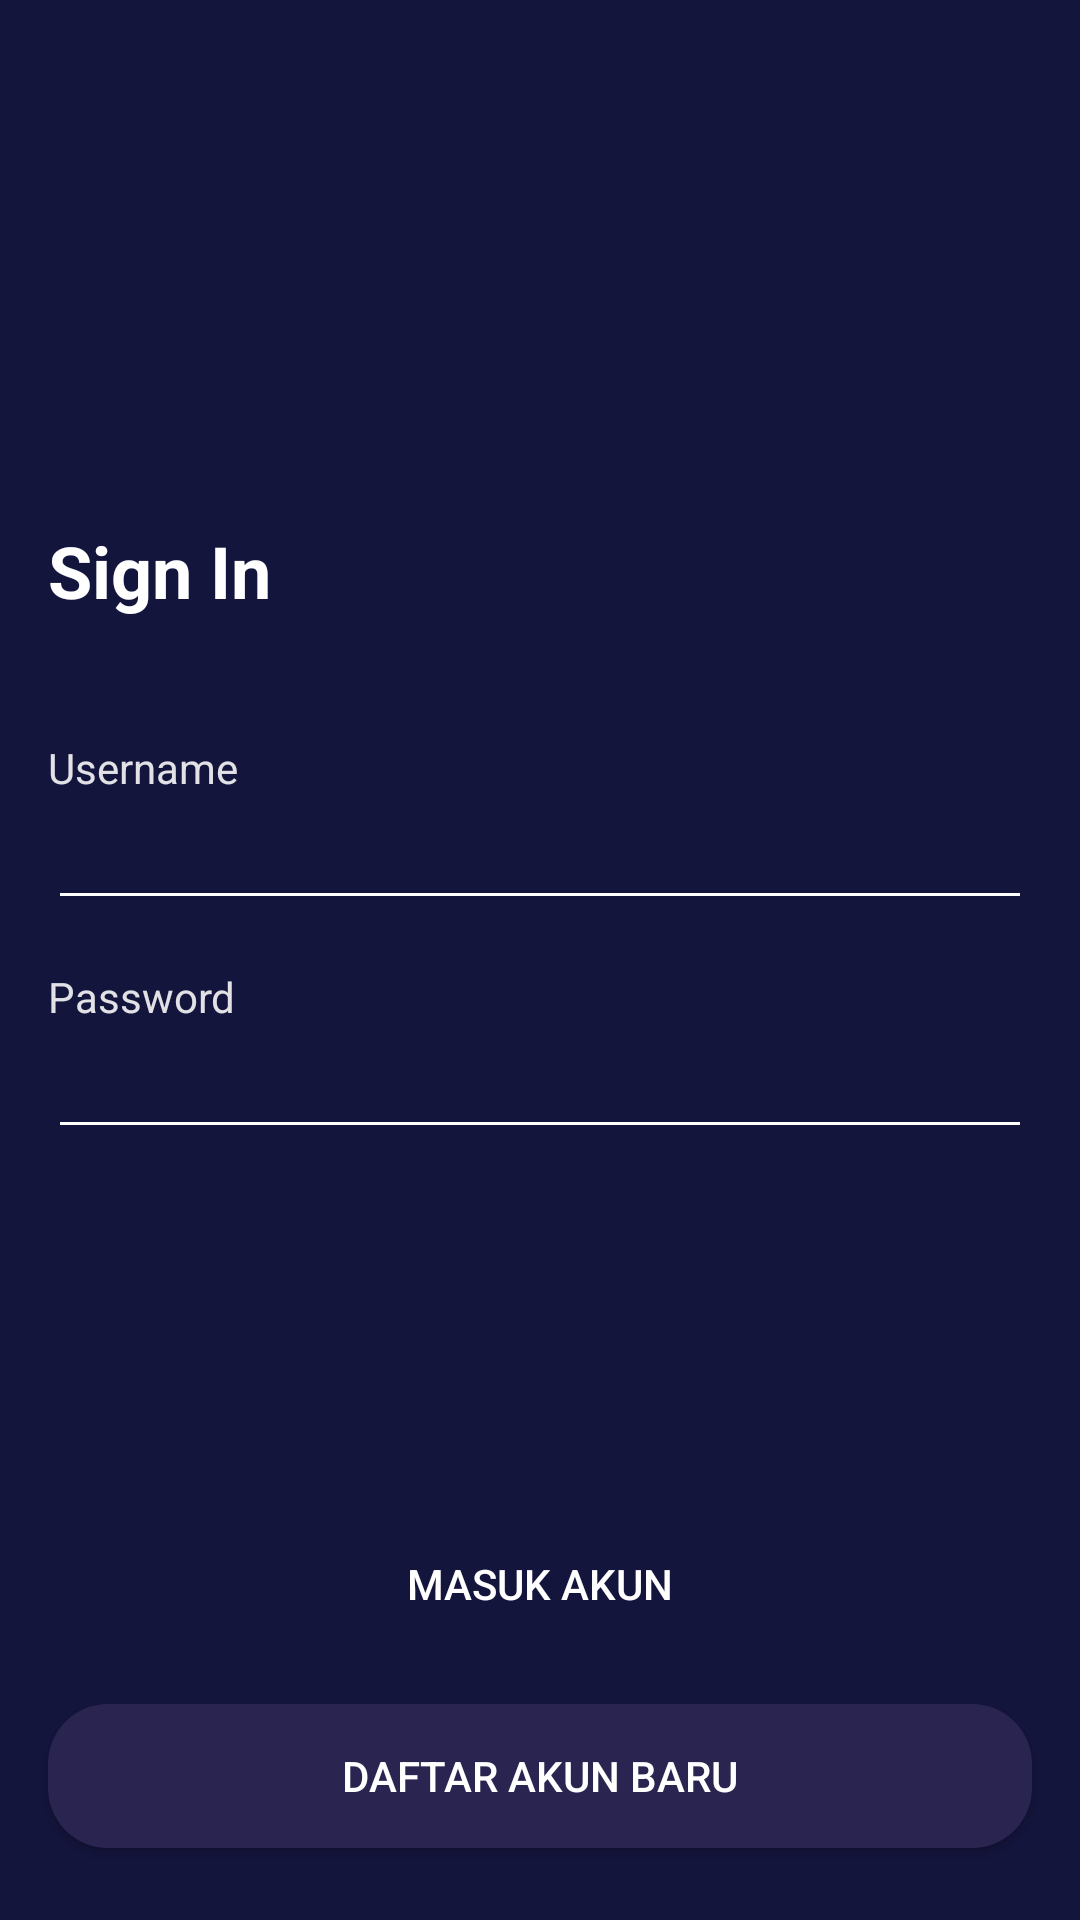

The Android layout XML behind this screen, and the referenced resources:
<!-- AndroidManifest.xml: application theme Theme.BWAMOV -->
<!-- res/layout/activity_sign_in.xml -->
<?xml version="1.0" encoding="utf-8"?>
<androidx.constraintlayout.widget.ConstraintLayout xmlns:android="http://schemas.android.com/apk/res/android"
    xmlns:app="http://schemas.android.com/apk/res-auto"
    xmlns:tools="http://schemas.android.com/tools"
    android:layout_width="match_parent"
    android:layout_height="match_parent"
    android:background="@color/Blue"
    tools:context=".sign.signin.SignInActivity">


    <ImageView
        android:id="@+id/imageView3"
        android:layout_width="200dp"
        android:layout_height="100dp"
        android:layout_marginStart="16dp"
        android:layout_marginTop="50dp"
        android:layout_marginEnd="16dp"
        app:layout_constraintEnd_toEndOf="parent"
        app:layout_constraintStart_toStartOf="parent"
        app:layout_constraintTop_toTopOf="parent"
        app:srcCompat="@drawable/logo_mov"
        tools:ignore="ContentDescription" />

    <TextView
        android:id="@+id/textView3"
        android:layout_width="0dp"
        android:layout_height="wrap_content"
        android:layout_marginStart="16dp"
        android:layout_marginTop="24dp"
        android:layout_marginEnd="16dp"
        android:text="@string/sign_in"
        android:textColor="@color/white"
        android:textSize="24sp"
        android:textStyle="bold"
        app:layout_constraintEnd_toEndOf="parent"
        app:layout_constraintStart_toStartOf="parent"
        app:layout_constraintTop_toBottomOf="@+id/imageView3" />

    <TextView
        android:id="@+id/tv_hello"
        android:layout_width="0dp"
        android:layout_height="wrap_content"
        android:layout_marginStart="16dp"
        android:layout_marginTop="40dp"
        android:layout_marginEnd="16dp"
        android:text="@string/username"
        android:textColor="@color/WhiteGrey"
        app:layout_constraintEnd_toEndOf="parent"
        app:layout_constraintStart_toStartOf="parent"
        app:layout_constraintTop_toBottomOf="@+id/textView3" />

    <EditText
        android:id="@+id/et_username"
        android:layout_width="0dp"
        android:layout_height="wrap_content"
        android:layout_marginStart="16dp"
        android:layout_marginEnd="16dp"
        android:backgroundTint="@color/white"
        android:ems="10"
        android:inputType="textPersonName"
        android:textColor="@color/white"
        app:layout_constraintEnd_toEndOf="parent"
        app:layout_constraintHorizontal_bias="0.0"
        app:layout_constraintStart_toStartOf="parent"
        app:layout_constraintTop_toBottomOf="@+id/tv_hello"
        tools:text="ikap"/>

    <TextView
        android:id="@+id/textView5"
        android:layout_width="wrap_content"
        android:layout_height="wrap_content"
        android:layout_marginStart="16dp"
        android:layout_marginTop="16dp"
        android:text="@string/password"
        android:textColor="@color/WhiteGrey"
        app:layout_constraintStart_toStartOf="parent"
        app:layout_constraintTop_toBottomOf="@+id/et_username" />

    <EditText
        android:id="@+id/et_password"
        android:layout_width="0dp"
        android:layout_height="wrap_content"
        android:layout_marginStart="16dp"
        android:layout_marginEnd="16dp"
        android:backgroundTint="@color/white"
        android:ems="10"
        android:inputType="textPassword"
        android:textColor="@color/white"
        app:layout_constraintEnd_toEndOf="parent"
        app:layout_constraintStart_toStartOf="parent"
        app:layout_constraintTop_toBottomOf="@+id/textView5"
        tools:text="password"/>

    <Button
        android:id="@+id/btn_daftar"
        style="@style/secondbtn"
        android:layout_width="0dp"
        android:layout_height="wrap_content"
        android:layout_marginStart="16dp"
        android:layout_marginEnd="16dp"
        android:layout_marginBottom="24dp"
        android:text="@string/daftar_akun_baru"
        app:layout_constraintBottom_toBottomOf="parent"
        app:layout_constraintEnd_toEndOf="parent"
        app:layout_constraintStart_toStartOf="parent" />

    <Button
        android:id="@+id/btn_home"
        style="@style/firstbtn"
        android:layout_width="0dp"
        android:layout_height="wrap_content"
        android:layout_marginStart="16dp"
        android:layout_marginEnd="16dp"
        android:layout_marginBottom="16dp"
        android:text="@string/masuk_akun"
        app:layout_constraintBottom_toTopOf="@+id/btn_daftar"
        app:layout_constraintEnd_toEndOf="parent"
        app:layout_constraintStart_toStartOf="parent" />

</androidx.constraintlayout.widget.ConstraintLayout>
<!-- resources referenced by this layout -->
<resources>
  <color name="Blue">#14153D</color>
  <color name="WhiteGrey">#E1E1E6</color>
  <color name="white">#FFFFFFFF</color>
  <string name="daftar_akun_baru">DAFTAR AKUN BARU</string>
  <string name="masuk_akun">MASUK AKUN</string>
  <string name="password">Password</string>
  <string name="sign_in">Sign In</string>
  <string name="username">Username</string>
  <style name="firstbtn">
          <item name="backgroundTint">@color/Pink</item>
          <item name="cornerRadius">20dp</item>
          <item name="android:textColor">@color/white</item>
          <item name="android:background">@drawable/shape_rectangle_pink</item>
      </style>
  <style name="secondbtn">
          <item name="backgroundTint">@color/BlueGrey</item>
          <item name="cornerRadius">20dp</item>
          <item name="android:textColor">@color/white</item>
          <item name="android:background">@drawable/shape_rectangle_blue_grey</item>
      </style>
  <style name="Theme.BWAMOV" parent="Theme.MaterialComponents.DayNight.NoActionBar">
          
          <item name="colorPrimary">@color/purple_500</item>
          <item name="colorPrimaryVariant">@color/purple_700</item>
          <item name="colorOnPrimary">@color/white</item>
          
          <item name="colorSecondary">@color/teal_200</item>
          <item name="colorSecondaryVariant">@color/teal_700</item>
          <item name="colorOnSecondary">@color/black</item>
          
          <item name="android:statusBarColor">?attr/colorPrimaryVariant</item>
          
      </style>
  <color name="Pink">#FF2667</color>
  <color name="BlueGrey">#292550</color>
  <!-- drawable shape_rectangle_blue_grey (drawable-v24) -->
  <?xml version="1.0" encoding="utf-8"?>
  <shape xmlns:android="http://schemas.android.com/apk/res/android"
      android:shape="rectangle">
  
      <solid android:color="@color/BlueGrey"/>
  
      <corners android:radius="20dp"/>
  
  
  </shape>
  <color name="purple_500">#FF6200EE</color>
  <color name="purple_700">#FF3700B3</color>
  <color name="teal_200">#FF03DAC5</color>
  <color name="teal_700">#FF018786</color>
  <color name="black">#FF000000</color>
</resources>
